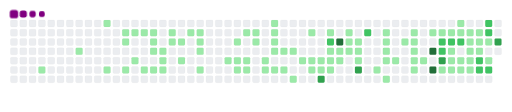
t = 0.00 s
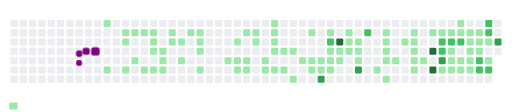
t = 1.68 s
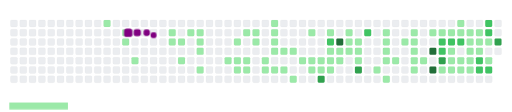
t = 3.37 s
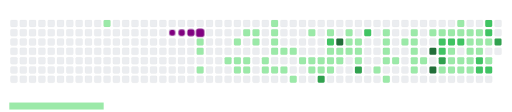
t = 5.00 s
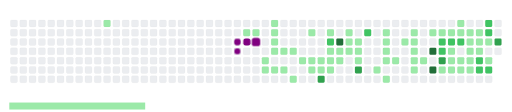
t = 6.70 s
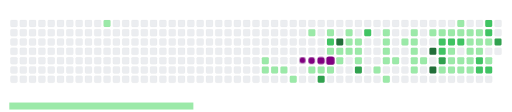
t = 8.30 s

The animated SVG that drew these frames (rendered in a browser with its animation timeline set to each time). Animation: 126 CSS @keyframes rules; frames cover the first 8.30 s, repeats indefinitely.

<svg viewBox="-16 -32 880 192" width="880" height="192" xmlns="http://www.w3.org/2000/svg"><desc>Generated with https://github.com/Platane/snk</desc><style>@keyframes c0{2.22%{fill:var(--c1)}2.24%,to{fill:var(--ce)}}@keyframes c1{3.71%{fill:var(--c1)}3.73%,to{fill:var(--ce)}}@keyframes c2{60.29%{fill:var(--c1)}60.31%,to{fill:var(--ce)}}@keyframes c3{4.95%{fill:var(--c1)}4.97%,to{fill:var(--ce)}}@keyframes c4{8.43%{fill:var(--c1)}8.45%,to{fill:var(--ce)}}@keyframes c5{8.67%{fill:var(--c1)}8.69%,to{fill:var(--ce)}}@keyframes c6{5.45%{fill:var(--c1)}5.47%,to{fill:var(--ce)}}@keyframes c7{8.18%{fill:var(--c1)}8.2%,to{fill:var(--ce)}}@keyframes c8{9.42%{fill:var(--c1)}9.44%,to{fill:var(--ce)}}@keyframes c9{7.93%{fill:var(--c1)}7.95%,to{fill:var(--ce)}}@keyframes ca{5.95%{fill:var(--c1)}5.97%,to{fill:var(--ce)}}@keyframes cb{7.68%{fill:var(--c1)}7.7%,to{fill:var(--ce)}}@keyframes cc{7.43%{fill:var(--c1)}7.45%,to{fill:var(--ce)}}@keyframes cd{7.19%{fill:var(--c1)}7.21%,to{fill:var(--ce)}}@keyframes ce{6.19%{fill:var(--c1)}6.21%,to{fill:var(--ce)}}@keyframes cf{6.94%{fill:var(--c1)}6.96%,to{fill:var(--ce)}}@keyframes cg{6.69%{fill:var(--c1)}6.71%,to{fill:var(--ce)}}@keyframes ch{6.44%{fill:var(--c1)}6.46%,to{fill:var(--ce)}}@keyframes ci{11.65%{fill:var(--c1)}11.67%,to{fill:var(--ce)}}@keyframes cj{11.4%{fill:var(--c1)}11.42%,to{fill:var(--ce)}}@keyframes ck{11.16%{fill:var(--c1)}11.18%,to{fill:var(--ce)}}@keyframes cl{10.66%{fill:var(--c1)}10.68%,to{fill:var(--ce)}}@keyframes cm{12.15%{fill:var(--c1)}12.17%,to{fill:var(--ce)}}@keyframes cn{12.4%{fill:var(--c1)}12.42%,to{fill:var(--ce)}}@keyframes co{12.65%{fill:var(--c1)}12.67%,to{fill:var(--ce)}}@keyframes cp{12.89%{fill:var(--c1)}12.91%,to{fill:var(--ce)}}@keyframes cq{13.39%{fill:var(--c1)}13.41%,to{fill:var(--ce)}}@keyframes cr{15.37%{fill:var(--c1)}15.39%,to{fill:var(--ce)}}@keyframes cs{16.12%{fill:var(--c1)}16.14%,to{fill:var(--ce)}}@keyframes ct{15.13%{fill:var(--c1)}15.15%,to{fill:var(--ce)}}@keyframes cu{14.38%{fill:var(--c1)}14.4%,to{fill:var(--ce)}}@keyframes cv{17.11%{fill:var(--c1)}17.13%,to{fill:var(--ce)}}@keyframes cw{14.88%{fill:var(--c1)}14.9%,to{fill:var(--ce)}}@keyframes cx{14.63%{fill:var(--c1)}14.65%,to{fill:var(--ce)}}@keyframes cy{16.86%{fill:var(--c1)}16.88%,to{fill:var(--ce)}}@keyframes cz{16.62%{fill:var(--c1)}16.64%,to{fill:var(--ce)}}@keyframes c10{26.79%{fill:var(--c1)}26.81%,to{fill:var(--ce)}}@keyframes c11{26.54%{fill:var(--c1)}26.56%,to{fill:var(--ce)}}@keyframes c12{18.1%{fill:var(--c1)}18.12%,to{fill:var(--ce)}}@keyframes c13{18.35%{fill:var(--c1)}18.37%,to{fill:var(--ce)}}@keyframes c14{18.6%{fill:var(--c1)}18.62%,to{fill:var(--ce)}}@keyframes c15{18.85%{fill:var(--c1)}18.87%,to{fill:var(--ce)}}@keyframes c16{26.29%{fill:var(--c1)}26.31%,to{fill:var(--ce)}}@keyframes c17{19.1%{fill:var(--c1)}19.12%,to{fill:var(--ce)}}@keyframes c18{26.04%{fill:var(--c1)}26.06%,to{fill:var(--ce)}}@keyframes c19{19.34%{fill:var(--c1)}19.36%,to{fill:var(--ce)}}@keyframes c1a{28.03%{fill:var(--c1)}28.05%,to{fill:var(--ce)}}@keyframes c1b{19.84%{fill:var(--c1)}19.86%,to{fill:var(--ce)}}@keyframes c1c{23.32%{fill:var(--c1)}23.34%,to{fill:var(--ce)}}@keyframes c1d{20.09%{fill:var(--c1)}20.11%,to{fill:var(--ce)}}@keyframes c1e{25.3%{fill:var(--c1)}25.32%,to{fill:var(--ce)}}@keyframes c1f{20.34%{fill:var(--c1)}20.36%,to{fill:var(--ce)}}@keyframes c1g{25.05%{fill:var(--c1)}25.07%,to{fill:var(--ce)}}@keyframes c1h{82.37%{fill:var(--c3)}82.39%,to{fill:var(--ce)}}@keyframes c1i{22.82%{fill:var(--c1)}22.84%,to{fill:var(--ce)}}@keyframes c1j{66.74%{fill:var(--c2)}66.76%,to{fill:var(--ce)}}@keyframes c1k{24.31%{fill:var(--c1)}24.33%,to{fill:var(--ce)}}@keyframes c1l{20.59%{fill:var(--c1)}20.61%,to{fill:var(--ce)}}@keyframes c1m{24.8%{fill:var(--c1)}24.82%,to{fill:var(--ce)}}@keyframes c1n{83.86%{fill:var(--c4)}83.88%,to{fill:var(--ce)}}@keyframes c1o{21.08%{fill:var(--c1)}21.1%,to{fill:var(--ce)}}@keyframes c1p{20.83%{fill:var(--c1)}20.85%,to{fill:var(--ce)}}@keyframes c1q{22.32%{fill:var(--c1)}22.34%,to{fill:var(--ce)}}@keyframes c1r{22.07%{fill:var(--c1)}22.09%,to{fill:var(--ce)}}@keyframes c1s{21.33%{fill:var(--c1)}21.35%,to{fill:var(--ce)}}@keyframes c1t{21.83%{fill:var(--c1)}21.85%,to{fill:var(--ce)}}@keyframes c1u{21.58%{fill:var(--c1)}21.6%,to{fill:var(--ce)}}@keyframes c1v{30.26%{fill:var(--c1)}30.28%,to{fill:var(--ce)}}@keyframes c1w{81.13%{fill:var(--c3)}81.15%,to{fill:var(--ce)}}@keyframes c1x{68.48%{fill:var(--c2)}68.5%,to{fill:var(--ce)}}@keyframes c1y{44.9%{fill:var(--c1)}44.92%,to{fill:var(--ce)}}@keyframes c1z{43.17%{fill:var(--c1)}43.19%,to{fill:var(--ce)}}@keyframes c20{42.92%{fill:var(--c1)}42.94%,to{fill:var(--ce)}}@keyframes c21{44.16%{fill:var(--c1)}44.18%,to{fill:var(--ce)}}@keyframes c22{31.01%{fill:var(--c1)}31.03%,to{fill:var(--ce)}}@keyframes c23{45.4%{fill:var(--c1)}45.42%,to{fill:var(--ce)}}@keyframes c24{31.26%{fill:var(--c1)}31.28%,to{fill:var(--ce)}}@keyframes c25{42.42%{fill:var(--c1)}42.44%,to{fill:var(--ce)}}@keyframes c26{32.99%{fill:var(--c1)}33.01%,to{fill:var(--ce)}}@keyframes c27{32.74%{fill:var(--c1)}32.76%,to{fill:var(--ce)}}@keyframes c28{32.5%{fill:var(--c1)}32.52%,to{fill:var(--ce)}}@keyframes c29{31.75%{fill:var(--c1)}31.77%,to{fill:var(--ce)}}@keyframes c2a{41.43%{fill:var(--c1)}41.45%,to{fill:var(--ce)}}@keyframes c2b{32%{fill:var(--c1)}32.02%,to{fill:var(--ce)}}@keyframes c2c{33.49%{fill:var(--c1)}33.51%,to{fill:var(--ce)}}@keyframes c2d{86.59%{fill:var(--c4)}86.61%,to{fill:var(--ce)}}@keyframes c2e{87.09%{fill:var(--c4)}87.11%,to{fill:var(--ce)}}@keyframes c2f{33.74%{fill:var(--c1)}33.76%,to{fill:var(--ce)}}@keyframes c2g{70.71%{fill:var(--c2)}70.73%,to{fill:var(--ce)}}@keyframes c2h{71.95%{fill:var(--c2)}71.97%,to{fill:var(--ce)}}@keyframes c2i{78.65%{fill:var(--c3)}78.67%,to{fill:var(--ce)}}@keyframes c2j{40.19%{fill:var(--c1)}40.21%,to{fill:var(--ce)}}@keyframes c2k{33.99%{fill:var(--c1)}34.01%,to{fill:var(--ce)}}@keyframes c2l{70.96%{fill:var(--c2)}70.98%,to{fill:var(--ce)}}@keyframes c2m{38.45%{fill:var(--c1)}38.47%,to{fill:var(--ce)}}@keyframes c2n{38.7%{fill:var(--c1)}38.72%,to{fill:var(--ce)}}@keyframes c2o{39.94%{fill:var(--c1)}39.96%,to{fill:var(--ce)}}@keyframes c2p{36.96%{fill:var(--c1)}36.98%,to{fill:var(--ce)}}@keyframes c2q{34.23%{fill:var(--c1)}34.25%,to{fill:var(--ce)}}@keyframes c2r{71.21%{fill:var(--c2)}71.23%,to{fill:var(--ce)}}@keyframes c2s{38.95%{fill:var(--c1)}38.97%,to{fill:var(--ce)}}@keyframes c2t{39.69%{fill:var(--c1)}39.71%,to{fill:var(--ce)}}@keyframes c2u{34.48%{fill:var(--c1)}34.5%,to{fill:var(--ce)}}@keyframes c2v{36.22%{fill:var(--c1)}36.24%,to{fill:var(--ce)}}@keyframes c2w{35.97%{fill:var(--c1)}35.99%,to{fill:var(--ce)}}@keyframes c2x{39.2%{fill:var(--c1)}39.22%,to{fill:var(--ce)}}@keyframes c2y{39.44%{fill:var(--c1)}39.46%,to{fill:var(--ce)}}@keyframes c2z{34.73%{fill:var(--c1)}34.75%,to{fill:var(--ce)}}@keyframes c30{34.98%{fill:var(--c1)}35%,to{fill:var(--ce)}}@keyframes c31{35.72%{fill:var(--c1)}35.74%,to{fill:var(--ce)}}@keyframes c32{75.18%{fill:var(--c2)}75.2%,to{fill:var(--ce)}}@keyframes c33{75.42%{fill:var(--c2)}75.44%,to{fill:var(--ce)}}@keyframes c34{73.94%{fill:var(--c2)}73.96%,to{fill:var(--ce)}}@keyframes c35{73.69%{fill:var(--c2)}73.71%,to{fill:var(--ce)}}@keyframes c36{35.23%{fill:var(--c1)}35.25%,to{fill:var(--ce)}}@keyframes c37{49.12%{fill:var(--c1)}49.14%,to{fill:var(--ce)}}@keyframes c38{75.67%{fill:var(--c2)}75.69%,to{fill:var(--ce)}}@keyframes c39{76.66%{fill:var(--c3)}76.68%,to{fill:var(--ce)}}@keyframes u0{2.22%{transform:scale(0,1)}2.24%,3.71%{transform:scale(.01,1)}3.73%,4.95%{transform:scale(.02,1)}4.97%,5.45%{transform:scale(.03,1)}5.47%,5.95%{transform:scale(.04,1)}5.97%,6.19%{transform:scale(.05,1)}6.21%,6.44%{transform:scale(.06,1)}6.46%,6.69%{transform:scale(.07,1)}6.71%,6.94%{transform:scale(.08,1)}6.96%,7.19%{transform:scale(.09,1)}7.21%,7.43%{transform:scale(.1,1)}7.45%,7.68%{transform:scale(.11,1)}7.7%,7.93%{transform:scale(.12,1)}7.95%,8.18%{transform:scale(.13,1)}8.2%,8.43%{transform:scale(.14,1)}8.45%,8.67%{transform:scale(.15,1)}8.69%,9.42%{transform:scale(.16,1)}10.66%,9.44%{transform:scale(.17,1)}10.68%,11.16%{transform:scale(.18,1)}11.18%,11.4%{transform:scale(.19,1)}11.42%,11.65%{transform:scale(.2,1)}11.67%,12.15%{transform:scale(.21,1)}12.17%,12.4%{transform:scale(.22,1)}12.42%,12.65%{transform:scale(.23,1)}12.67%,12.89%{transform:scale(.24,1)}12.91%,13.39%{transform:scale(.25,1)}13.41%,14.38%{transform:scale(.26,1)}14.4%,14.63%{transform:scale(.27,1)}14.65%,14.88%{transform:scale(.28,1)}14.9%,15.13%{transform:scale(.29,1)}15.15%,15.37%{transform:scale(.3,1)}15.39%,16.12%{transform:scale(.31,1)}16.14%,16.62%{transform:scale(.32,1)}16.64%,16.86%{transform:scale(.33,1)}16.88%,17.11%{transform:scale(.34,1)}17.13%,18.1%{transform:scale(.35,1)}18.12%,18.35%{transform:scale(.36,1)}18.37%,18.6%{transform:scale(.37,1)}18.62%,18.85%{transform:scale(.38,1)}18.87%,19.1%{transform:scale(.39,1)}19.12%,19.34%{transform:scale(.4,1)}19.36%,19.84%{transform:scale(.41,1)}19.86%,20.09%{transform:scale(.42,1)}20.11%,20.34%{transform:scale(.43,1)}20.36%,20.59%{transform:scale(.44,1)}20.61%,20.83%{transform:scale(.45,1)}20.85%,21.08%{transform:scale(.46,1)}21.1%,21.33%{transform:scale(.47,1)}21.35%,21.58%{transform:scale(.48,1)}21.6%,21.83%{transform:scale(.49,1)}21.85%,22.07%{transform:scale(.5,1)}22.09%,22.32%{transform:scale(.51,1)}22.34%,22.82%{transform:scale(.52,1)}22.84%,23.32%{transform:scale(.53,1)}23.34%,24.31%{transform:scale(.54,1)}24.33%,24.8%{transform:scale(.55,1)}24.82%,25.05%{transform:scale(.56,1)}25.07%,25.3%{transform:scale(.57,1)}25.32%,26.04%{transform:scale(.58,1)}26.06%,26.29%{transform:scale(.59,1)}26.31%,26.54%{transform:scale(.6,1)}26.56%,26.79%{transform:scale(.61,1)}26.81%,28.03%{transform:scale(.62,1)}28.05%,30.26%{transform:scale(.63,1)}30.28%,31.01%{transform:scale(.64,1)}31.03%,31.26%{transform:scale(.65,1)}31.28%,31.75%{transform:scale(.66,1)}31.77%,32%{transform:scale(.67,1)}32.02%,32.5%{transform:scale(.68,1)}32.52%,32.74%{transform:scale(.69,1)}32.76%,32.99%{transform:scale(.7,1)}33.01%,33.49%{transform:scale(.71,1)}33.51%,33.74%{transform:scale(.72,1)}33.76%,33.99%{transform:scale(.73,1)}34.01%,34.23%{transform:scale(.74,1)}34.25%,34.48%{transform:scale(.75,1)}34.5%,34.73%{transform:scale(.76,1)}34.75%,34.98%{transform:scale(.77,1)}35%,35.23%{transform:scale(.78,1)}35.25%,35.72%{transform:scale(.79,1)}35.74%,35.97%{transform:scale(.8,1)}35.99%,36.22%{transform:scale(.81,1)}36.24%,36.96%{transform:scale(.82,1)}36.98%,38.45%{transform:scale(.83,1)}38.47%,38.7%{transform:scale(.84,1)}38.72%,38.95%{transform:scale(.85,1)}38.97%,39.2%{transform:scale(.86,1)}39.22%,39.44%{transform:scale(.87,1)}39.46%,39.69%{transform:scale(.88,1)}39.71%,39.94%{transform:scale(.89,1)}39.96%,40.19%{transform:scale(.9,1)}40.21%,41.43%{transform:scale(.91,1)}41.45%,42.42%{transform:scale(.92,1)}42.44%,42.92%{transform:scale(.93,1)}42.94%,43.17%{transform:scale(.94,1)}43.19%,44.16%{transform:scale(.95,1)}44.18%,44.9%{transform:scale(.96,1)}44.92%,45.4%{transform:scale(.97,1)}45.42%,49.12%{transform:scale(.98,1)}49.14%,60.29%{transform:scale(.99,1)}60.31%,to{transform:scale(1,1)}}@keyframes u1{66.74%{transform:scale(0,1)}66.76%,68.48%{transform:scale(.09,1)}68.5%,70.71%{transform:scale(.18,1)}70.73%,70.96%{transform:scale(.27,1)}70.98%,71.21%{transform:scale(.36,1)}71.23%,71.95%{transform:scale(.45,1)}71.97%,73.69%{transform:scale(.55,1)}73.71%,73.94%{transform:scale(.64,1)}73.96%,75.18%{transform:scale(.73,1)}75.2%,75.42%{transform:scale(.82,1)}75.44%,75.67%{transform:scale(.91,1)}75.69%,to{transform:scale(1,1)}}@keyframes u2{76.66%{transform:scale(0,1)}76.68%,78.65%{transform:scale(.25,1)}78.67%,81.13%{transform:scale(.5,1)}81.15%,82.37%{transform:scale(.75,1)}82.39%,to{transform:scale(1,1)}}@keyframes u3{83.86%{transform:scale(0,1)}83.88%,86.59%{transform:scale(.33,1)}86.61%,87.09%{transform:scale(.67,1)}87.11%,to{transform:scale(1,1)}}@keyframes s0{0%,99.75%{transform:translate(0,-16px)}.25%{transform:translate(0,0)}.99%,98.76%{transform:translate(48px,0)}2.23%{transform:translate(48px,80px)}3.23%{transform:translate(112px,80px)}3.72%{transform:translate(112px,48px)}4.47%{transform:translate(160px,48px)}4.96%{transform:translate(160px,80px)}6.45%{transform:translate(256px,80px)}6.95%{transform:translate(256px,48px)}7.2%{transform:translate(240px,48px)}7.69%{transform:translate(240px,16px)}8.44%{transform:translate(192px,16px)}8.68%{transform:translate(192px,32px)}8.93%{transform:translate(208px,32px)}9.43%{transform:translate(208px,64px)}10.67%{transform:translate(288px,64px)}11.17%{transform:translate(288px,32px)}11.41%{transform:translate(272px,32px)}11.66%{transform:translate(272px,16px)}12.41%{transform:translate(320px,16px)}13.4%{transform:translate(320px,80px)}14.64%{transform:translate(400px,80px)}14.89%{transform:translate(400px,64px)}15.38%{transform:translate(368px,64px)}15.63%{transform:translate(368px,48px)}15.88%{transform:translate(384px,48px)}16.13%{transform:translate(384px,32px)}16.63%{transform:translate(416px,32px)}16.87%{transform:translate(416px,16px)}17.12%{transform:translate(400px,16px)}17.37%{transform:translate(400px,0)}18.11%{transform:translate(448px,0)}18.86%{transform:translate(448px,48px)}19.6%{transform:translate(496px,48px)}19.85%{transform:translate(496px,64px)}20.84%{transform:translate(560px,64px)}21.09%{transform:translate(560px,48px)}21.59%{transform:translate(592px,48px)}21.84%{transform:translate(592px,32px)}22.08%{transform:translate(576px,32px)}22.33%{transform:translate(576px,16px)}23.33%{transform:translate(512px,16px)}23.57%{transform:translate(512px,32px)}23.82%,67%{transform:translate(528px,32px)}24.07%{transform:translate(528px,48px)}24.32%{transform:translate(544px,48px)}24.81%{transform:translate(544px,80px)}26.55%{transform:translate(432px,80px)}26.8%{transform:translate(432px,64px)}27.54%{transform:translate(480px,64px)}28.04%{transform:translate(480px,96px)}28.54%{transform:translate(512px,96px)}28.78%{transform:translate(512px,80px)}29.78%{transform:translate(576px,80px)}30.02%{transform:translate(576px,64px)}32.01%{transform:translate(704px,64px)}32.26%{transform:translate(704px,48px)}32.51%{transform:translate(688px,48px)}33%{transform:translate(688px,16px)}34.74%{transform:translate(800px,16px)}34.99%,49.88%{transform:translate(800px,32px)}35.24%,49.63%,73.45%{transform:translate(816px,32px)}35.48%{transform:translate(816px,48px)}35.98%,37.97%{transform:translate(784px,48px)}36.72%{transform:translate(784px,0)}36.97%{transform:translate(768px,0)}37.22%{transform:translate(768px,16px)}37.47%{transform:translate(784px,16px)}38.46%{transform:translate(752px,48px)}38.71%{transform:translate(752px,64px)}39.21%{transform:translate(784px,64px)}39.45%{transform:translate(784px,80px)}40.2%{transform:translate(736px,80px)}40.45%{transform:translate(736px,96px)}40.94%{transform:translate(704px,96px)}41.19%{transform:translate(704px,80px)}41.44%{transform:translate(688px,80px)}42.18%{transform:translate(688px,32px)}42.93%,43.92%{transform:translate(640px,32px)}43.18%{transform:translate(640px,16px)}43.42%{transform:translate(656px,16px)}43.67%{transform:translate(656px,32px)}44.17%{transform:translate(640px,48px)}44.42%{transform:translate(624px,48px)}44.91%{transform:translate(624px,80px)}45.16%{transform:translate(640px,80px)}45.41%{transform:translate(640px,96px)}48.39%{transform:translate(832px,96px)}48.88%{transform:translate(832px,64px)}49.13%{transform:translate(816px,64px)}50.37%,74.19%{transform:translate(800px,0)}60.3%{transform:translate(160px,0)}60.55%{transform:translate(160px,16px)}66.5%{transform:translate(544px,16px)}66.75%{transform:translate(544px,32px)}67.25%{transform:translate(528px,16px)}70.47%{transform:translate(736px,16px)}70.72%,72.21%,78.16%{transform:translate(736px,32px)}71.22%{transform:translate(768px,32px)}71.46%{transform:translate(768px,48px)}71.96%{transform:translate(736px,48px)}73.95%{transform:translate(816px,0)}75.43%{transform:translate(800px,80px)}75.93%{transform:translate(832px,80px)}76.67%{transform:translate(832px,32px)}78.66%{transform:translate(736px,64px)}80.89%{transform:translate(592px,64px)}81.14%{transform:translate(592px,80px)}82.13%{transform:translate(528px,80px)}82.38%{transform:translate(528px,96px)}82.88%{transform:translate(560px,96px)}83.87%{transform:translate(560px,32px)}86.35%{transform:translate(720px,32px)}87.1%{transform:translate(720px,80px)}96.77%{transform:translate(96px,80px)}97.52%{transform:translate(96px,32px)}97.77%{transform:translate(80px,32px)}98.26%{transform:translate(80px,0)}99.01%{transform:translate(48px,-16px)}}@keyframes s1{0%,99.75%{transform:translate(16px,-16px)}.25%{transform:translate(0,-16px)}.5%{transform:translate(0,0)}1.24%,99.01%{transform:translate(48px,0)}2.48%{transform:translate(48px,80px)}3.47%{transform:translate(112px,80px)}3.97%{transform:translate(112px,48px)}4.71%{transform:translate(160px,48px)}5.21%{transform:translate(160px,80px)}6.7%{transform:translate(256px,80px)}7.2%{transform:translate(256px,48px)}7.44%{transform:translate(240px,48px)}7.94%{transform:translate(240px,16px)}8.68%{transform:translate(192px,16px)}8.93%{transform:translate(192px,32px)}9.18%{transform:translate(208px,32px)}9.68%{transform:translate(208px,64px)}10.92%{transform:translate(288px,64px)}11.41%{transform:translate(288px,32px)}11.66%{transform:translate(272px,32px)}11.91%{transform:translate(272px,16px)}12.66%{transform:translate(320px,16px)}13.65%{transform:translate(320px,80px)}14.89%{transform:translate(400px,80px)}15.14%{transform:translate(400px,64px)}15.63%{transform:translate(368px,64px)}15.88%{transform:translate(368px,48px)}16.13%{transform:translate(384px,48px)}16.38%{transform:translate(384px,32px)}16.87%{transform:translate(416px,32px)}17.12%{transform:translate(416px,16px)}17.37%{transform:translate(400px,16px)}17.62%{transform:translate(400px,0)}18.36%{transform:translate(448px,0)}19.11%{transform:translate(448px,48px)}19.85%{transform:translate(496px,48px)}20.1%{transform:translate(496px,64px)}21.09%{transform:translate(560px,64px)}21.34%{transform:translate(560px,48px)}21.84%{transform:translate(592px,48px)}22.08%{transform:translate(592px,32px)}22.33%{transform:translate(576px,32px)}22.58%{transform:translate(576px,16px)}23.57%{transform:translate(512px,16px)}23.82%{transform:translate(512px,32px)}24.07%,67.25%{transform:translate(528px,32px)}24.32%{transform:translate(528px,48px)}24.57%{transform:translate(544px,48px)}25.06%{transform:translate(544px,80px)}26.8%{transform:translate(432px,80px)}27.05%{transform:translate(432px,64px)}27.79%{transform:translate(480px,64px)}28.29%{transform:translate(480px,96px)}28.78%{transform:translate(512px,96px)}29.03%{transform:translate(512px,80px)}30.02%{transform:translate(576px,80px)}30.27%{transform:translate(576px,64px)}32.26%{transform:translate(704px,64px)}32.51%{transform:translate(704px,48px)}32.75%{transform:translate(688px,48px)}33.25%{transform:translate(688px,16px)}34.99%{transform:translate(800px,16px)}35.24%,50.12%{transform:translate(800px,32px)}35.48%,49.88%,73.7%{transform:translate(816px,32px)}35.73%{transform:translate(816px,48px)}36.23%,38.21%{transform:translate(784px,48px)}36.97%{transform:translate(784px,0)}37.22%{transform:translate(768px,0)}37.47%{transform:translate(768px,16px)}37.72%{transform:translate(784px,16px)}38.71%{transform:translate(752px,48px)}38.96%{transform:translate(752px,64px)}39.45%{transform:translate(784px,64px)}39.7%{transform:translate(784px,80px)}40.45%{transform:translate(736px,80px)}40.69%{transform:translate(736px,96px)}41.19%{transform:translate(704px,96px)}41.44%{transform:translate(704px,80px)}41.69%{transform:translate(688px,80px)}42.43%{transform:translate(688px,32px)}43.18%,44.17%{transform:translate(640px,32px)}43.42%{transform:translate(640px,16px)}43.67%{transform:translate(656px,16px)}43.92%{transform:translate(656px,32px)}44.42%{transform:translate(640px,48px)}44.67%{transform:translate(624px,48px)}45.16%{transform:translate(624px,80px)}45.41%{transform:translate(640px,80px)}45.66%{transform:translate(640px,96px)}48.64%{transform:translate(832px,96px)}49.13%{transform:translate(832px,64px)}49.38%{transform:translate(816px,64px)}50.62%,74.44%{transform:translate(800px,0)}60.55%{transform:translate(160px,0)}60.79%{transform:translate(160px,16px)}66.75%{transform:translate(544px,16px)}67%{transform:translate(544px,32px)}67.49%{transform:translate(528px,16px)}70.72%{transform:translate(736px,16px)}70.97%,72.46%,78.41%{transform:translate(736px,32px)}71.46%{transform:translate(768px,32px)}71.71%{transform:translate(768px,48px)}72.21%{transform:translate(736px,48px)}74.19%{transform:translate(816px,0)}75.68%{transform:translate(800px,80px)}76.18%{transform:translate(832px,80px)}76.92%{transform:translate(832px,32px)}78.91%{transform:translate(736px,64px)}81.14%{transform:translate(592px,64px)}81.39%{transform:translate(592px,80px)}82.38%{transform:translate(528px,80px)}82.63%{transform:translate(528px,96px)}83.13%{transform:translate(560px,96px)}84.12%{transform:translate(560px,32px)}86.6%{transform:translate(720px,32px)}87.34%{transform:translate(720px,80px)}97.02%{transform:translate(96px,80px)}97.77%{transform:translate(96px,32px)}98.01%{transform:translate(80px,32px)}98.51%{transform:translate(80px,0)}99.26%{transform:translate(48px,-16px)}}@keyframes s2{0%,99.75%{transform:translate(32px,-16px)}.5%{transform:translate(0,-16px)}.74%{transform:translate(0,0)}1.49%,99.26%{transform:translate(48px,0)}2.73%{transform:translate(48px,80px)}3.72%{transform:translate(112px,80px)}4.22%{transform:translate(112px,48px)}4.96%{transform:translate(160px,48px)}5.46%{transform:translate(160px,80px)}6.95%{transform:translate(256px,80px)}7.44%{transform:translate(256px,48px)}7.69%{transform:translate(240px,48px)}8.19%{transform:translate(240px,16px)}8.93%{transform:translate(192px,16px)}9.18%{transform:translate(192px,32px)}9.43%{transform:translate(208px,32px)}9.93%{transform:translate(208px,64px)}11.17%{transform:translate(288px,64px)}11.66%{transform:translate(288px,32px)}11.91%{transform:translate(272px,32px)}12.16%{transform:translate(272px,16px)}12.9%{transform:translate(320px,16px)}13.9%{transform:translate(320px,80px)}15.14%{transform:translate(400px,80px)}15.38%{transform:translate(400px,64px)}15.88%{transform:translate(368px,64px)}16.13%{transform:translate(368px,48px)}16.38%{transform:translate(384px,48px)}16.63%{transform:translate(384px,32px)}17.12%{transform:translate(416px,32px)}17.37%{transform:translate(416px,16px)}17.62%{transform:translate(400px,16px)}17.87%{transform:translate(400px,0)}18.61%{transform:translate(448px,0)}19.35%{transform:translate(448px,48px)}20.1%{transform:translate(496px,48px)}20.35%{transform:translate(496px,64px)}21.34%{transform:translate(560px,64px)}21.59%{transform:translate(560px,48px)}22.08%{transform:translate(592px,48px)}22.33%{transform:translate(592px,32px)}22.58%{transform:translate(576px,32px)}22.83%{transform:translate(576px,16px)}23.82%{transform:translate(512px,16px)}24.07%{transform:translate(512px,32px)}24.32%,67.49%{transform:translate(528px,32px)}24.57%{transform:translate(528px,48px)}24.81%{transform:translate(544px,48px)}25.31%{transform:translate(544px,80px)}27.05%{transform:translate(432px,80px)}27.3%{transform:translate(432px,64px)}28.04%{transform:translate(480px,64px)}28.54%{transform:translate(480px,96px)}29.03%{transform:translate(512px,96px)}29.28%{transform:translate(512px,80px)}30.27%{transform:translate(576px,80px)}30.52%{transform:translate(576px,64px)}32.51%{transform:translate(704px,64px)}32.75%{transform:translate(704px,48px)}33%{transform:translate(688px,48px)}33.5%{transform:translate(688px,16px)}35.24%{transform:translate(800px,16px)}35.48%,50.37%{transform:translate(800px,32px)}35.73%,50.12%,73.95%{transform:translate(816px,32px)}35.98%{transform:translate(816px,48px)}36.48%,38.46%{transform:translate(784px,48px)}37.22%{transform:translate(784px,0)}37.47%{transform:translate(768px,0)}37.72%{transform:translate(768px,16px)}37.97%{transform:translate(784px,16px)}38.96%{transform:translate(752px,48px)}39.21%{transform:translate(752px,64px)}39.7%{transform:translate(784px,64px)}39.95%{transform:translate(784px,80px)}40.69%{transform:translate(736px,80px)}40.94%{transform:translate(736px,96px)}41.44%{transform:translate(704px,96px)}41.69%{transform:translate(704px,80px)}41.94%{transform:translate(688px,80px)}42.68%{transform:translate(688px,32px)}43.42%,44.42%{transform:translate(640px,32px)}43.67%{transform:translate(640px,16px)}43.92%{transform:translate(656px,16px)}44.17%{transform:translate(656px,32px)}44.67%{transform:translate(640px,48px)}44.91%{transform:translate(624px,48px)}45.41%{transform:translate(624px,80px)}45.66%{transform:translate(640px,80px)}45.91%{transform:translate(640px,96px)}48.88%{transform:translate(832px,96px)}49.38%{transform:translate(832px,64px)}49.63%{transform:translate(816px,64px)}50.87%,74.69%{transform:translate(800px,0)}60.79%{transform:translate(160px,0)}61.04%{transform:translate(160px,16px)}67%{transform:translate(544px,16px)}67.25%{transform:translate(544px,32px)}67.74%{transform:translate(528px,16px)}70.97%{transform:translate(736px,16px)}71.22%,72.7%,78.66%{transform:translate(736px,32px)}71.71%{transform:translate(768px,32px)}71.96%{transform:translate(768px,48px)}72.46%{transform:translate(736px,48px)}74.44%{transform:translate(816px,0)}75.93%{transform:translate(800px,80px)}76.43%{transform:translate(832px,80px)}77.17%{transform:translate(832px,32px)}79.16%{transform:translate(736px,64px)}81.39%{transform:translate(592px,64px)}81.64%{transform:translate(592px,80px)}82.63%{transform:translate(528px,80px)}82.88%{transform:translate(528px,96px)}83.37%{transform:translate(560px,96px)}84.37%{transform:translate(560px,32px)}86.85%{transform:translate(720px,32px)}87.59%{transform:translate(720px,80px)}97.27%{transform:translate(96px,80px)}98.01%{transform:translate(96px,32px)}98.26%{transform:translate(80px,32px)}98.76%{transform:translate(80px,0)}99.5%{transform:translate(48px,-16px)}}@keyframes s3{0%,99.75%{transform:translate(48px,-16px)}.74%{transform:translate(0,-16px)}.99%{transform:translate(0,0)}1.74%,99.5%{transform:translate(48px,0)}2.98%{transform:translate(48px,80px)}3.97%{transform:translate(112px,80px)}4.47%{transform:translate(112px,48px)}5.21%{transform:translate(160px,48px)}5.71%{transform:translate(160px,80px)}7.2%{transform:translate(256px,80px)}7.69%{transform:translate(256px,48px)}7.94%{transform:translate(240px,48px)}8.44%{transform:translate(240px,16px)}9.18%{transform:translate(192px,16px)}9.43%{transform:translate(192px,32px)}9.68%{transform:translate(208px,32px)}10.17%{transform:translate(208px,64px)}11.41%{transform:translate(288px,64px)}11.91%{transform:translate(288px,32px)}12.16%{transform:translate(272px,32px)}12.41%{transform:translate(272px,16px)}13.15%{transform:translate(320px,16px)}14.14%{transform:translate(320px,80px)}15.38%{transform:translate(400px,80px)}15.63%{transform:translate(400px,64px)}16.13%{transform:translate(368px,64px)}16.38%{transform:translate(368px,48px)}16.63%{transform:translate(384px,48px)}16.87%{transform:translate(384px,32px)}17.37%{transform:translate(416px,32px)}17.62%{transform:translate(416px,16px)}17.87%{transform:translate(400px,16px)}18.11%{transform:translate(400px,0)}18.86%{transform:translate(448px,0)}19.6%{transform:translate(448px,48px)}20.35%{transform:translate(496px,48px)}20.6%{transform:translate(496px,64px)}21.59%{transform:translate(560px,64px)}21.84%{transform:translate(560px,48px)}22.33%{transform:translate(592px,48px)}22.58%{transform:translate(592px,32px)}22.83%{transform:translate(576px,32px)}23.08%{transform:translate(576px,16px)}24.07%{transform:translate(512px,16px)}24.32%{transform:translate(512px,32px)}24.57%,67.74%{transform:translate(528px,32px)}24.81%{transform:translate(528px,48px)}25.06%{transform:translate(544px,48px)}25.56%{transform:translate(544px,80px)}27.3%{transform:translate(432px,80px)}27.54%{transform:translate(432px,64px)}28.29%{transform:translate(480px,64px)}28.78%{transform:translate(480px,96px)}29.28%{transform:translate(512px,96px)}29.53%{transform:translate(512px,80px)}30.52%{transform:translate(576px,80px)}30.77%{transform:translate(576px,64px)}32.75%{transform:translate(704px,64px)}33%{transform:translate(704px,48px)}33.25%{transform:translate(688px,48px)}33.75%{transform:translate(688px,16px)}35.48%{transform:translate(800px,16px)}35.73%,50.62%{transform:translate(800px,32px)}35.98%,50.37%,74.19%{transform:translate(816px,32px)}36.23%{transform:translate(816px,48px)}36.72%,38.71%{transform:translate(784px,48px)}37.47%{transform:translate(784px,0)}37.72%{transform:translate(768px,0)}37.97%{transform:translate(768px,16px)}38.21%{transform:translate(784px,16px)}39.21%{transform:translate(752px,48px)}39.45%{transform:translate(752px,64px)}39.95%{transform:translate(784px,64px)}40.2%{transform:translate(784px,80px)}40.94%{transform:translate(736px,80px)}41.19%{transform:translate(736px,96px)}41.69%{transform:translate(704px,96px)}41.94%{transform:translate(704px,80px)}42.18%{transform:translate(688px,80px)}42.93%{transform:translate(688px,32px)}43.67%,44.67%{transform:translate(640px,32px)}43.92%{transform:translate(640px,16px)}44.17%{transform:translate(656px,16px)}44.42%{transform:translate(656px,32px)}44.91%{transform:translate(640px,48px)}45.16%{transform:translate(624px,48px)}45.66%{transform:translate(624px,80px)}45.91%{transform:translate(640px,80px)}46.15%{transform:translate(640px,96px)}49.13%{transform:translate(832px,96px)}49.63%{transform:translate(832px,64px)}49.88%{transform:translate(816px,64px)}51.12%,74.94%{transform:translate(800px,0)}61.04%{transform:translate(160px,0)}61.29%{transform:translate(160px,16px)}67.25%{transform:translate(544px,16px)}67.49%{transform:translate(544px,32px)}67.99%{transform:translate(528px,16px)}71.22%{transform:translate(736px,16px)}71.46%,72.95%,78.91%{transform:translate(736px,32px)}71.96%{transform:translate(768px,32px)}72.21%{transform:translate(768px,48px)}72.7%{transform:translate(736px,48px)}74.69%{transform:translate(816px,0)}76.18%{transform:translate(800px,80px)}76.67%{transform:translate(832px,80px)}77.42%{transform:translate(832px,32px)}79.4%{transform:translate(736px,64px)}81.64%{transform:translate(592px,64px)}81.89%{transform:translate(592px,80px)}82.88%{transform:translate(528px,80px)}83.13%{transform:translate(528px,96px)}83.62%{transform:translate(560px,96px)}84.62%{transform:translate(560px,32px)}87.1%{transform:translate(720px,32px)}87.84%{transform:translate(720px,80px)}97.52%{transform:translate(96px,80px)}98.26%{transform:translate(96px,32px)}98.51%{transform:translate(80px,32px)}99.01%{transform:translate(80px,0)}}:root{--cb:#1b1f230a;--cs:purple;--ce:#ebedf0;--c0:#ebedf0;--c1:#9be9a8;--c2:#40c463;--c3:#30a14e;--c4:#216e39}@media (prefers-color-scheme:dark){:root{--cb:#1b1f230a;--cs:purple;--ce:#161b22;--c1:#01311f;--c2:#034525;--c3:#0f6d31;--c4:#00c647}}.c{shape-rendering:geometricPrecision;fill:var(--ce);stroke-width:1px;stroke:var(--cb);animation:none 40300ms linear infinite}.c.c0,.c.c1{fill:var(--c1);animation-name:c0}.c.c1{animation-name:c1}.c.c2,.c.c3,.c.c4{fill:var(--c1);animation-name:c2}.c.c3,.c.c4{animation-name:c3}.c.c4{animation-name:c4}.c.c5,.c.c6,.c.c7{fill:var(--c1);animation-name:c5}.c.c6,.c.c7{animation-name:c6}.c.c7{animation-name:c7}.c.c8,.c.c9,.c.ca{fill:var(--c1);animation-name:c8}.c.c9,.c.ca{animation-name:c9}.c.ca{animation-name:ca}.c.cb,.c.cc,.c.cd{fill:var(--c1);animation-name:cb}.c.cc,.c.cd{animation-name:cc}.c.cd{animation-name:cd}.c.ce,.c.cf,.c.cg{fill:var(--c1);animation-name:ce}.c.cf,.c.cg{animation-name:cf}.c.cg{animation-name:cg}.c.ch,.c.ci,.c.cj{fill:var(--c1);animation-name:ch}.c.ci,.c.cj{animation-name:ci}.c.cj{animation-name:cj}.c.ck,.c.cl,.c.cm{fill:var(--c1);animation-name:ck}.c.cl,.c.cm{animation-name:cl}.c.cm{animation-name:cm}.c.cn,.c.co,.c.cp{fill:var(--c1);animation-name:cn}.c.co,.c.cp{animation-name:co}.c.cp{animation-name:cp}.c.cq,.c.cr,.c.cs{fill:var(--c1);animation-name:cq}.c.cr,.c.cs{animation-name:cr}.c.cs{animation-name:cs}.c.ct,.c.cu,.c.cv{fill:var(--c1);animation-name:ct}.c.cu,.c.cv{animation-name:cu}.c.cv{animation-name:cv}.c.cw,.c.cx,.c.cy{fill:var(--c1);animation-name:cw}.c.cx,.c.cy{animation-name:cx}.c.cy{animation-name:cy}.c.c10,.c.c11,.c.cz{fill:var(--c1);animation-name:cz}.c.c10,.c.c11{animation-name:c10}.c.c11{animation-name:c11}.c.c12,.c.c13,.c.c14{fill:var(--c1);animation-name:c12}.c.c13,.c.c14{animation-name:c13}.c.c14{animation-name:c14}.c.c15,.c.c16,.c.c17{fill:var(--c1);animation-name:c15}.c.c16,.c.c17{animation-name:c16}.c.c17{animation-name:c17}.c.c18,.c.c19,.c.c1a{fill:var(--c1);animation-name:c18}.c.c19,.c.c1a{animation-name:c19}.c.c1a{animation-name:c1a}.c.c1b,.c.c1c,.c.c1d{fill:var(--c1);animation-name:c1b}.c.c1c,.c.c1d{animation-name:c1c}.c.c1d{animation-name:c1d}.c.c1e,.c.c1f,.c.c1g{fill:var(--c1);animation-name:c1e}.c.c1f,.c.c1g{animation-name:c1f}.c.c1g{animation-name:c1g}.c.c1h{fill:var(--c3);animation-name:c1h}.c.c1i{fill:var(--c1);animation-name:c1i}.c.c1j{fill:var(--c2);animation-name:c1j}.c.c1k,.c.c1l,.c.c1m{fill:var(--c1);animation-name:c1k}.c.c1l,.c.c1m{animation-name:c1l}.c.c1m{animation-name:c1m}.c.c1n{fill:var(--c4);animation-name:c1n}.c.c1o,.c.c1p{fill:var(--c1);animation-name:c1o}.c.c1p{animation-name:c1p}.c.c1q,.c.c1r,.c.c1s{fill:var(--c1);animation-name:c1q}.c.c1r,.c.c1s{animation-name:c1r}.c.c1s{animation-name:c1s}.c.c1t,.c.c1u,.c.c1v{fill:var(--c1);animation-name:c1t}.c.c1u,.c.c1v{animation-name:c1u}.c.c1v{animation-name:c1v}.c.c1w{fill:var(--c3);animation-name:c1w}.c.c1x{fill:var(--c2);animation-name:c1x}.c.c1y,.c.c1z,.c.c20{fill:var(--c1);animation-name:c1y}.c.c1z,.c.c20{animation-name:c1z}.c.c20{animation-name:c20}.c.c21,.c.c22,.c.c23{fill:var(--c1);animation-name:c21}.c.c22,.c.c23{animation-name:c22}.c.c23{animation-name:c23}.c.c24,.c.c25,.c.c26{fill:var(--c1);animation-name:c24}.c.c25,.c.c26{animation-name:c25}.c.c26{animation-name:c26}.c.c27,.c.c28,.c.c29{fill:var(--c1);animation-name:c27}.c.c28,.c.c29{animation-name:c28}.c.c29{animation-name:c29}.c.c2a,.c.c2b,.c.c2c{fill:var(--c1);animation-name:c2a}.c.c2b,.c.c2c{animation-name:c2b}.c.c2c{animation-name:c2c}.c.c2d,.c.c2e{fill:var(--c4);animation-name:c2d}.c.c2e{animation-name:c2e}.c.c2f{fill:var(--c1);animation-name:c2f}.c.c2g,.c.c2h{fill:var(--c2);animation-name:c2g}.c.c2h{animation-name:c2h}.c.c2i{fill:var(--c3);animation-name:c2i}.c.c2j,.c.c2k{fill:var(--c1);animation-name:c2j}.c.c2k{animation-name:c2k}.c.c2l{fill:var(--c2);animation-name:c2l}.c.c2m,.c.c2n{fill:var(--c1);animation-name:c2m}.c.c2n{animation-name:c2n}.c.c2o,.c.c2p,.c.c2q{fill:var(--c1);animation-name:c2o}.c.c2p,.c.c2q{animation-name:c2p}.c.c2q{animation-name:c2q}.c.c2r{fill:var(--c2);animation-name:c2r}.c.c2s{fill:var(--c1);animation-name:c2s}.c.c2t,.c.c2u,.c.c2v{fill:var(--c1);animation-name:c2t}.c.c2u,.c.c2v{animation-name:c2u}.c.c2v{animation-name:c2v}.c.c2w,.c.c2x,.c.c2y{fill:var(--c1);animation-name:c2w}.c.c2x,.c.c2y{animation-name:c2x}.c.c2y{animation-name:c2y}.c.c2z,.c.c30,.c.c31{fill:var(--c1);animation-name:c2z}.c.c30,.c.c31{animation-name:c30}.c.c31{animation-name:c31}.c.c32{fill:var(--c2);animation-name:c32}.c.c33,.c.c34,.c.c35{fill:var(--c2);animation-name:c33}.c.c34,.c.c35{animation-name:c34}.c.c35{animation-name:c35}.c.c36,.c.c37{fill:var(--c1);animation-name:c36}.c.c37{animation-name:c37}.c.c38{fill:var(--c2);animation-name:c38}.c.c39{fill:var(--c3);animation-name:c39}.s,.u{animation:none linear 40300ms infinite}.u,.u.u0{transform-origin:0 0}.u{transform:scale(0,1)}.u.u0{fill:var(--c1);animation-name:u0}.u.u1{fill:var(--c2);animation-name:u1;transform-origin:718.6px 0}.u.u2{fill:var(--c3);animation-name:u2;transform-origin:797.7px 0}.u.u3{fill:var(--c4);animation-name:u3;transform-origin:826.4px 0}.s{shape-rendering:geometricPrecision;fill:var(--cs)}.s.s0{transform:translate(0,-16px);animation-name:s0}.s.s1{transform:translate(16px,-16px);animation-name:s1}.s.s2{transform:translate(32px,-16px);animation-name:s2}.s.s3{transform:translate(48px,-16px);animation-name:s3}</style><rect class="c" x="2" y="2" rx="2" ry="2" width="12" height="12"/><rect class="c" x="2" y="18" rx="2" ry="2" width="12" height="12"/><rect class="c" x="2" y="34" rx="2" ry="2" width="12" height="12"/><rect class="c" x="2" y="50" rx="2" ry="2" width="12" height="12"/><rect class="c" x="2" y="66" rx="2" ry="2" width="12" height="12"/><rect class="c" x="2" y="82" rx="2" ry="2" width="12" height="12"/><rect class="c" x="2" y="98" rx="2" ry="2" width="12" height="12"/><rect class="c" x="18" y="2" rx="2" ry="2" width="12" height="12"/><rect class="c" x="18" y="18" rx="2" ry="2" width="12" height="12"/><rect class="c" x="18" y="34" rx="2" ry="2" width="12" height="12"/><rect class="c" x="18" y="50" rx="2" ry="2" width="12" height="12"/><rect class="c" x="18" y="66" rx="2" ry="2" width="12" height="12"/><rect class="c" x="18" y="82" rx="2" ry="2" width="12" height="12"/><rect class="c" x="18" y="98" rx="2" ry="2" width="12" height="12"/><rect class="c" x="34" y="2" rx="2" ry="2" width="12" height="12"/><rect class="c" x="34" y="18" rx="2" ry="2" width="12" height="12"/><rect class="c" x="34" y="34" rx="2" ry="2" width="12" height="12"/><rect class="c" x="34" y="50" rx="2" ry="2" width="12" height="12"/><rect class="c" x="34" y="66" rx="2" ry="2" width="12" height="12"/><rect class="c" x="34" y="82" rx="2" ry="2" width="12" height="12"/><rect class="c" x="34" y="98" rx="2" ry="2" width="12" height="12"/><rect class="c" x="50" y="2" rx="2" ry="2" width="12" height="12"/><rect class="c" x="50" y="18" rx="2" ry="2" width="12" height="12"/><rect class="c" x="50" y="34" rx="2" ry="2" width="12" height="12"/><rect class="c" x="50" y="50" rx="2" ry="2" width="12" height="12"/><rect class="c" x="50" y="66" rx="2" ry="2" width="12" height="12"/><rect class="c c0" x="50" y="82" rx="2" ry="2" width="12" height="12"/><rect class="c" x="50" y="98" rx="2" ry="2" width="12" height="12"/><rect class="c" x="66" y="2" rx="2" ry="2" width="12" height="12"/><rect class="c" x="66" y="18" rx="2" ry="2" width="12" height="12"/><rect class="c" x="66" y="34" rx="2" ry="2" width="12" height="12"/><rect class="c" x="66" y="50" rx="2" ry="2" width="12" height="12"/><rect class="c" x="66" y="66" rx="2" ry="2" width="12" height="12"/><rect class="c" x="66" y="82" rx="2" ry="2" width="12" height="12"/><rect class="c" x="66" y="98" rx="2" ry="2" width="12" height="12"/><rect class="c" x="82" y="2" rx="2" ry="2" width="12" height="12"/><rect class="c" x="82" y="18" rx="2" ry="2" width="12" height="12"/><rect class="c" x="82" y="34" rx="2" ry="2" width="12" height="12"/><rect class="c" x="82" y="50" rx="2" ry="2" width="12" height="12"/><rect class="c" x="82" y="66" rx="2" ry="2" width="12" height="12"/><rect class="c" x="82" y="82" rx="2" ry="2" width="12" height="12"/><rect class="c" x="82" y="98" rx="2" ry="2" width="12" height="12"/><rect class="c" x="98" y="2" rx="2" ry="2" width="12" height="12"/><rect class="c" x="98" y="18" rx="2" ry="2" width="12" height="12"/><rect class="c" x="98" y="34" rx="2" ry="2" width="12" height="12"/><rect class="c" x="98" y="50" rx="2" ry="2" width="12" height="12"/><rect class="c" x="98" y="66" rx="2" ry="2" width="12" height="12"/><rect class="c" x="98" y="82" rx="2" ry="2" width="12" height="12"/><rect class="c" x="98" y="98" rx="2" ry="2" width="12" height="12"/><rect class="c" x="114" y="2" rx="2" ry="2" width="12" height="12"/><rect class="c" x="114" y="18" rx="2" ry="2" width="12" height="12"/><rect class="c" x="114" y="34" rx="2" ry="2" width="12" height="12"/><rect class="c c1" x="114" y="50" rx="2" ry="2" width="12" height="12"/><rect class="c" x="114" y="66" rx="2" ry="2" width="12" height="12"/><rect class="c" x="114" y="82" rx="2" ry="2" width="12" height="12"/><rect class="c" x="114" y="98" rx="2" ry="2" width="12" height="12"/><rect class="c" x="130" y="2" rx="2" ry="2" width="12" height="12"/><rect class="c" x="130" y="18" rx="2" ry="2" width="12" height="12"/><rect class="c" x="130" y="34" rx="2" ry="2" width="12" height="12"/><rect class="c" x="130" y="50" rx="2" ry="2" width="12" height="12"/><rect class="c" x="130" y="66" rx="2" ry="2" width="12" height="12"/><rect class="c" x="130" y="82" rx="2" ry="2" width="12" height="12"/><rect class="c" x="130" y="98" rx="2" ry="2" width="12" height="12"/><rect class="c" x="146" y="2" rx="2" ry="2" width="12" height="12"/><rect class="c" x="146" y="18" rx="2" ry="2" width="12" height="12"/><rect class="c" x="146" y="34" rx="2" ry="2" width="12" height="12"/><rect class="c" x="146" y="50" rx="2" ry="2" width="12" height="12"/><rect class="c" x="146" y="66" rx="2" ry="2" width="12" height="12"/><rect class="c" x="146" y="82" rx="2" ry="2" width="12" height="12"/><rect class="c" x="146" y="98" rx="2" ry="2" width="12" height="12"/><rect class="c c2" x="162" y="2" rx="2" ry="2" width="12" height="12"/><rect class="c" x="162" y="18" rx="2" ry="2" width="12" height="12"/><rect class="c" x="162" y="34" rx="2" ry="2" width="12" height="12"/><rect class="c" x="162" y="50" rx="2" ry="2" width="12" height="12"/><rect class="c" x="162" y="66" rx="2" ry="2" width="12" height="12"/><rect class="c c3" x="162" y="82" rx="2" ry="2" width="12" height="12"/><rect class="c" x="162" y="98" rx="2" ry="2" width="12" height="12"/><rect class="c" x="178" y="2" rx="2" ry="2" width="12" height="12"/><rect class="c" x="178" y="18" rx="2" ry="2" width="12" height="12"/><rect class="c" x="178" y="34" rx="2" ry="2" width="12" height="12"/><rect class="c" x="178" y="50" rx="2" ry="2" width="12" height="12"/><rect class="c" x="178" y="66" rx="2" ry="2" width="12" height="12"/><rect class="c" x="178" y="82" rx="2" ry="2" width="12" height="12"/><rect class="c" x="178" y="98" rx="2" ry="2" width="12" height="12"/><rect class="c" x="194" y="2" rx="2" ry="2" width="12" height="12"/><rect class="c c4" x="194" y="18" rx="2" ry="2" width="12" height="12"/><rect class="c c5" x="194" y="34" rx="2" ry="2" width="12" height="12"/><rect class="c" x="194" y="50" rx="2" ry="2" width="12" height="12"/><rect class="c" x="194" y="66" rx="2" ry="2" width="12" height="12"/><rect class="c c6" x="194" y="82" rx="2" ry="2" width="12" height="12"/><rect class="c" x="194" y="98" rx="2" ry="2" width="12" height="12"/><rect class="c" x="210" y="2" rx="2" ry="2" width="12" height="12"/><rect class="c c7" x="210" y="18" rx="2" ry="2" width="12" height="12"/><rect class="c" x="210" y="34" rx="2" ry="2" width="12" height="12"/><rect class="c" x="210" y="50" rx="2" ry="2" width="12" height="12"/><rect class="c c8" x="210" y="66" rx="2" ry="2" width="12" height="12"/><rect class="c" x="210" y="82" rx="2" ry="2" width="12" height="12"/><rect class="c" x="210" y="98" rx="2" ry="2" width="12" height="12"/><rect class="c" x="226" y="2" rx="2" ry="2" width="12" height="12"/><rect class="c c9" x="226" y="18" rx="2" ry="2" width="12" height="12"/><rect class="c" x="226" y="34" rx="2" ry="2" width="12" height="12"/><rect class="c" x="226" y="50" rx="2" ry="2" width="12" height="12"/><rect class="c" x="226" y="66" rx="2" ry="2" width="12" height="12"/><rect class="c ca" x="226" y="82" rx="2" ry="2" width="12" height="12"/><rect class="c" x="226" y="98" rx="2" ry="2" width="12" height="12"/><rect class="c" x="242" y="2" rx="2" ry="2" width="12" height="12"/><rect class="c cb" x="242" y="18" rx="2" ry="2" width="12" height="12"/><rect class="c cc" x="242" y="34" rx="2" ry="2" width="12" height="12"/><rect class="c cd" x="242" y="50" rx="2" ry="2" width="12" height="12"/><rect class="c" x="242" y="66" rx="2" ry="2" width="12" height="12"/><rect class="c ce" x="242" y="82" rx="2" ry="2" width="12" height="12"/><rect class="c" x="242" y="98" rx="2" ry="2" width="12" height="12"/><rect class="c" x="258" y="2" rx="2" ry="2" width="12" height="12"/><rect class="c" x="258" y="18" rx="2" ry="2" width="12" height="12"/><rect class="c" x="258" y="34" rx="2" ry="2" width="12" height="12"/><rect class="c cf" x="258" y="50" rx="2" ry="2" width="12" height="12"/><rect class="c cg" x="258" y="66" rx="2" ry="2" width="12" height="12"/><rect class="c ch" x="258" y="82" rx="2" ry="2" width="12" height="12"/><rect class="c" x="258" y="98" rx="2" ry="2" width="12" height="12"/><rect class="c" x="274" y="2" rx="2" ry="2" width="12" height="12"/><rect class="c ci" x="274" y="18" rx="2" ry="2" width="12" height="12"/><rect class="c cj" x="274" y="34" rx="2" ry="2" width="12" height="12"/><rect class="c" x="274" y="50" rx="2" ry="2" width="12" height="12"/><rect class="c" x="274" y="66" rx="2" ry="2" width="12" height="12"/><rect class="c" x="274" y="82" rx="2" ry="2" width="12" height="12"/><rect class="c" x="274" y="98" rx="2" ry="2" width="12" height="12"/><rect class="c" x="290" y="2" rx="2" ry="2" width="12" height="12"/><rect class="c" x="290" y="18" rx="2" ry="2" width="12" height="12"/><rect class="c ck" x="290" y="34" rx="2" ry="2" width="12" height="12"/><rect class="c" x="290" y="50" rx="2" ry="2" width="12" height="12"/><rect class="c cl" x="290" y="66" rx="2" ry="2" width="12" height="12"/><rect class="c" x="290" y="82" rx="2" ry="2" width="12" height="12"/><rect class="c" x="290" y="98" rx="2" ry="2" width="12" height="12"/><rect class="c" x="306" y="2" rx="2" ry="2" width="12" height="12"/><rect class="c cm" x="306" y="18" rx="2" ry="2" width="12" height="12"/><rect class="c" x="306" y="34" rx="2" ry="2" width="12" height="12"/><rect class="c" x="306" y="50" rx="2" ry="2" width="12" height="12"/><rect class="c" x="306" y="66" rx="2" ry="2" width="12" height="12"/><rect class="c" x="306" y="82" rx="2" ry="2" width="12" height="12"/><rect class="c" x="306" y="98" rx="2" ry="2" width="12" height="12"/><rect class="c" x="322" y="2" rx="2" ry="2" width="12" height="12"/><rect class="c cn" x="322" y="18" rx="2" ry="2" width="12" height="12"/><rect class="c co" x="322" y="34" rx="2" ry="2" width="12" height="12"/><rect class="c cp" x="322" y="50" rx="2" ry="2" width="12" height="12"/><rect class="c" x="322" y="66" rx="2" ry="2" width="12" height="12"/><rect class="c cq" x="322" y="82" rx="2" ry="2" width="12" height="12"/><rect class="c" x="322" y="98" rx="2" ry="2" width="12" height="12"/><rect class="c" x="338" y="2" rx="2" ry="2" width="12" height="12"/><rect class="c" x="338" y="18" rx="2" ry="2" width="12" height="12"/><rect class="c" x="338" y="34" rx="2" ry="2" width="12" height="12"/><rect class="c" x="338" y="50" rx="2" ry="2" width="12" height="12"/><rect class="c" x="338" y="66" rx="2" ry="2" width="12" height="12"/><rect class="c" x="338" y="82" rx="2" ry="2" width="12" height="12"/><rect class="c" x="338" y="98" rx="2" ry="2" width="12" height="12"/><rect class="c" x="354" y="2" rx="2" ry="2" width="12" height="12"/><rect class="c" x="354" y="18" rx="2" ry="2" width="12" height="12"/><rect class="c" x="354" y="34" rx="2" ry="2" width="12" height="12"/><rect class="c" x="354" y="50" rx="2" ry="2" width="12" height="12"/><rect class="c" x="354" y="66" rx="2" ry="2" width="12" height="12"/><rect class="c" x="354" y="82" rx="2" ry="2" width="12" height="12"/><rect class="c" x="354" y="98" rx="2" ry="2" width="12" height="12"/><rect class="c" x="370" y="2" rx="2" ry="2" width="12" height="12"/><rect class="c" x="370" y="18" rx="2" ry="2" width="12" height="12"/><rect class="c" x="370" y="34" rx="2" ry="2" width="12" height="12"/><rect class="c" x="370" y="50" rx="2" ry="2" width="12" height="12"/><rect class="c cr" x="370" y="66" rx="2" ry="2" width="12" height="12"/><rect class="c" x="370" y="82" rx="2" ry="2" width="12" height="12"/><rect class="c" x="370" y="98" rx="2" ry="2" width="12" height="12"/><rect class="c" x="386" y="2" rx="2" ry="2" width="12" height="12"/><rect class="c" x="386" y="18" rx="2" ry="2" width="12" height="12"/><rect class="c cs" x="386" y="34" rx="2" ry="2" width="12" height="12"/><rect class="c" x="386" y="50" rx="2" ry="2" width="12" height="12"/><rect class="c ct" x="386" y="66" rx="2" ry="2" width="12" height="12"/><rect class="c cu" x="386" y="82" rx="2" ry="2" width="12" height="12"/><rect class="c" x="386" y="98" rx="2" ry="2" width="12" height="12"/><rect class="c" x="402" y="2" rx="2" ry="2" width="12" height="12"/><rect class="c cv" x="402" y="18" rx="2" ry="2" width="12" height="12"/><rect class="c" x="402" y="34" rx="2" ry="2" width="12" height="12"/><rect class="c" x="402" y="50" rx="2" ry="2" width="12" height="12"/><rect class="c cw" x="402" y="66" rx="2" ry="2" width="12" height="12"/><rect class="c cx" x="402" y="82" rx="2" ry="2" width="12" height="12"/><rect class="c" x="402" y="98" rx="2" ry="2" width="12" height="12"/><rect class="c" x="418" y="2" rx="2" ry="2" width="12" height="12"/><rect class="c cy" x="418" y="18" rx="2" ry="2" width="12" height="12"/><rect class="c cz" x="418" y="34" rx="2" ry="2" width="12" height="12"/><rect class="c" x="418" y="50" rx="2" ry="2" width="12" height="12"/><rect class="c" x="418" y="66" rx="2" ry="2" width="12" height="12"/><rect class="c" x="418" y="82" rx="2" ry="2" width="12" height="12"/><rect class="c" x="418" y="98" rx="2" ry="2" width="12" height="12"/><rect class="c" x="434" y="2" rx="2" ry="2" width="12" height="12"/><rect class="c" x="434" y="18" rx="2" ry="2" width="12" height="12"/><rect class="c" x="434" y="34" rx="2" ry="2" width="12" height="12"/><rect class="c" x="434" y="50" rx="2" ry="2" width="12" height="12"/><rect class="c c10" x="434" y="66" rx="2" ry="2" width="12" height="12"/><rect class="c c11" x="434" y="82" rx="2" ry="2" width="12" height="12"/><rect class="c" x="434" y="98" rx="2" ry="2" width="12" height="12"/><rect class="c c12" x="450" y="2" rx="2" ry="2" width="12" height="12"/><rect class="c c13" x="450" y="18" rx="2" ry="2" width="12" height="12"/><rect class="c c14" x="450" y="34" rx="2" ry="2" width="12" height="12"/><rect class="c c15" x="450" y="50" rx="2" ry="2" width="12" height="12"/><rect class="c" x="450" y="66" rx="2" ry="2" width="12" height="12"/><rect class="c c16" x="450" y="82" rx="2" ry="2" width="12" height="12"/><rect class="c" x="450" y="98" rx="2" ry="2" width="12" height="12"/><rect class="c" x="466" y="2" rx="2" ry="2" width="12" height="12"/><rect class="c" x="466" y="18" rx="2" ry="2" width="12" height="12"/><rect class="c" x="466" y="34" rx="2" ry="2" width="12" height="12"/><rect class="c c17" x="466" y="50" rx="2" ry="2" width="12" height="12"/><rect class="c" x="466" y="66" rx="2" ry="2" width="12" height="12"/><rect class="c c18" x="466" y="82" rx="2" ry="2" width="12" height="12"/><rect class="c" x="466" y="98" rx="2" ry="2" width="12" height="12"/><rect class="c" x="482" y="2" rx="2" ry="2" width="12" height="12"/><rect class="c" x="482" y="18" rx="2" ry="2" width="12" height="12"/><rect class="c" x="482" y="34" rx="2" ry="2" width="12" height="12"/><rect class="c c19" x="482" y="50" rx="2" ry="2" width="12" height="12"/><rect class="c" x="482" y="66" rx="2" ry="2" width="12" height="12"/><rect class="c" x="482" y="82" rx="2" ry="2" width="12" height="12"/><rect class="c c1a" x="482" y="98" rx="2" ry="2" width="12" height="12"/><rect class="c" x="498" y="2" rx="2" ry="2" width="12" height="12"/><rect class="c" x="498" y="18" rx="2" ry="2" width="12" height="12"/><rect class="c" x="498" y="34" rx="2" ry="2" width="12" height="12"/><rect class="c" x="498" y="50" rx="2" ry="2" width="12" height="12"/><rect class="c c1b" x="498" y="66" rx="2" ry="2" width="12" height="12"/><rect class="c" x="498" y="82" rx="2" ry="2" width="12" height="12"/><rect class="c" x="498" y="98" rx="2" ry="2" width="12" height="12"/><rect class="c" x="514" y="2" rx="2" ry="2" width="12" height="12"/><rect class="c c1c" x="514" y="18" rx="2" ry="2" width="12" height="12"/><rect class="c" x="514" y="34" rx="2" ry="2" width="12" height="12"/><rect class="c" x="514" y="50" rx="2" ry="2" width="12" height="12"/><rect class="c c1d" x="514" y="66" rx="2" ry="2" width="12" height="12"/><rect class="c c1e" x="514" y="82" rx="2" ry="2" width="12" height="12"/><rect class="c" x="514" y="98" rx="2" ry="2" width="12" height="12"/><rect class="c" x="530" y="2" rx="2" ry="2" width="12" height="12"/><rect class="c" x="530" y="18" rx="2" ry="2" width="12" height="12"/><rect class="c" x="530" y="34" rx="2" ry="2" width="12" height="12"/><rect class="c" x="530" y="50" rx="2" ry="2" width="12" height="12"/><rect class="c c1f" x="530" y="66" rx="2" ry="2" width="12" height="12"/><rect class="c c1g" x="530" y="82" rx="2" ry="2" width="12" height="12"/><rect class="c c1h" x="530" y="98" rx="2" ry="2" width="12" height="12"/><rect class="c" x="546" y="2" rx="2" ry="2" width="12" height="12"/><rect class="c c1i" x="546" y="18" rx="2" ry="2" width="12" height="12"/><rect class="c c1j" x="546" y="34" rx="2" ry="2" width="12" height="12"/><rect class="c c1k" x="546" y="50" rx="2" ry="2" width="12" height="12"/><rect class="c c1l" x="546" y="66" rx="2" ry="2" width="12" height="12"/><rect class="c c1m" x="546" y="82" rx="2" ry="2" width="12" height="12"/><rect class="c" x="546" y="98" rx="2" ry="2" width="12" height="12"/><rect class="c" x="562" y="2" rx="2" ry="2" width="12" height="12"/><rect class="c" x="562" y="18" rx="2" ry="2" width="12" height="12"/><rect class="c c1n" x="562" y="34" rx="2" ry="2" width="12" height="12"/><rect class="c c1o" x="562" y="50" rx="2" ry="2" width="12" height="12"/><rect class="c c1p" x="562" y="66" rx="2" ry="2" width="12" height="12"/><rect class="c" x="562" y="82" rx="2" ry="2" width="12" height="12"/><rect class="c" x="562" y="98" rx="2" ry="2" width="12" height="12"/><rect class="c" x="578" y="2" rx="2" ry="2" width="12" height="12"/><rect class="c c1q" x="578" y="18" rx="2" ry="2" width="12" height="12"/><rect class="c c1r" x="578" y="34" rx="2" ry="2" width="12" height="12"/><rect class="c c1s" x="578" y="50" rx="2" ry="2" width="12" height="12"/><rect class="c" x="578" y="66" rx="2" ry="2" width="12" height="12"/><rect class="c" x="578" y="82" rx="2" ry="2" width="12" height="12"/><rect class="c" x="578" y="98" rx="2" ry="2" width="12" height="12"/><rect class="c" x="594" y="2" rx="2" ry="2" width="12" height="12"/><rect class="c" x="594" y="18" rx="2" ry="2" width="12" height="12"/><rect class="c c1t" x="594" y="34" rx="2" ry="2" width="12" height="12"/><rect class="c c1u" x="594" y="50" rx="2" ry="2" width="12" height="12"/><rect class="c c1v" x="594" y="66" rx="2" ry="2" width="12" height="12"/><rect class="c c1w" x="594" y="82" rx="2" ry="2" width="12" height="12"/><rect class="c" x="594" y="98" rx="2" ry="2" width="12" height="12"/><rect class="c" x="610" y="2" rx="2" ry="2" width="12" height="12"/><rect class="c c1x" x="610" y="18" rx="2" ry="2" width="12" height="12"/><rect class="c" x="610" y="34" rx="2" ry="2" width="12" height="12"/><rect class="c" x="610" y="50" rx="2" ry="2" width="12" height="12"/><rect class="c" x="610" y="66" rx="2" ry="2" width="12" height="12"/><rect class="c" x="610" y="82" rx="2" ry="2" width="12" height="12"/><rect class="c" x="610" y="98" rx="2" ry="2" width="12" height="12"/><rect class="c" x="626" y="2" rx="2" ry="2" width="12" height="12"/><rect class="c" x="626" y="18" rx="2" ry="2" width="12" height="12"/><rect class="c" x="626" y="34" rx="2" ry="2" width="12" height="12"/><rect class="c" x="626" y="50" rx="2" ry="2" width="12" height="12"/><rect class="c" x="626" y="66" rx="2" ry="2" width="12" height="12"/><rect class="c c1y" x="626" y="82" rx="2" ry="2" width="12" height="12"/><rect class="c" x="626" y="98" rx="2" ry="2" width="12" height="12"/><rect class="c" x="642" y="2" rx="2" ry="2" width="12" height="12"/><rect class="c c1z" x="642" y="18" rx="2" ry="2" width="12" height="12"/><rect class="c c20" x="642" y="34" rx="2" ry="2" width="12" height="12"/><rect class="c c21" x="642" y="50" rx="2" ry="2" width="12" height="12"/><rect class="c c22" x="642" y="66" rx="2" ry="2" width="12" height="12"/><rect class="c" x="642" y="82" rx="2" ry="2" width="12" height="12"/><rect class="c c23" x="642" y="98" rx="2" ry="2" width="12" height="12"/><rect class="c" x="658" y="2" rx="2" ry="2" width="12" height="12"/><rect class="c" x="658" y="18" rx="2" ry="2" width="12" height="12"/><rect class="c" x="658" y="34" rx="2" ry="2" width="12" height="12"/><rect class="c" x="658" y="50" rx="2" ry="2" width="12" height="12"/><rect class="c c24" x="658" y="66" rx="2" ry="2" width="12" height="12"/><rect class="c" x="658" y="82" rx="2" ry="2" width="12" height="12"/><rect class="c" x="658" y="98" rx="2" ry="2" width="12" height="12"/><rect class="c" x="674" y="2" rx="2" ry="2" width="12" height="12"/><rect class="c" x="674" y="18" rx="2" ry="2" width="12" height="12"/><rect class="c c25" x="674" y="34" rx="2" ry="2" width="12" height="12"/><rect class="c" x="674" y="50" rx="2" ry="2" width="12" height="12"/><rect class="c" x="674" y="66" rx="2" ry="2" width="12" height="12"/><rect class="c" x="674" y="82" rx="2" ry="2" width="12" height="12"/><rect class="c" x="674" y="98" rx="2" ry="2" width="12" height="12"/><rect class="c" x="690" y="2" rx="2" ry="2" width="12" height="12"/><rect class="c c26" x="690" y="18" rx="2" ry="2" width="12" height="12"/><rect class="c c27" x="690" y="34" rx="2" ry="2" width="12" height="12"/><rect class="c c28" x="690" y="50" rx="2" ry="2" width="12" height="12"/><rect class="c c29" x="690" y="66" rx="2" ry="2" width="12" height="12"/><rect class="c c2a" x="690" y="82" rx="2" ry="2" width="12" height="12"/><rect class="c" x="690" y="98" rx="2" ry="2" width="12" height="12"/><rect class="c" x="706" y="2" rx="2" ry="2" width="12" height="12"/><rect class="c" x="706" y="18" rx="2" ry="2" width="12" height="12"/><rect class="c" x="706" y="34" rx="2" ry="2" width="12" height="12"/><rect class="c" x="706" y="50" rx="2" ry="2" width="12" height="12"/><rect class="c c2b" x="706" y="66" rx="2" ry="2" width="12" height="12"/><rect class="c" x="706" y="82" rx="2" ry="2" width="12" height="12"/><rect class="c" x="706" y="98" rx="2" ry="2" width="12" height="12"/><rect class="c" x="722" y="2" rx="2" ry="2" width="12" height="12"/><rect class="c c2c" x="722" y="18" rx="2" ry="2" width="12" height="12"/><rect class="c" x="722" y="34" rx="2" ry="2" width="12" height="12"/><rect class="c c2d" x="722" y="50" rx="2" ry="2" width="12" height="12"/><rect class="c" x="722" y="66" rx="2" ry="2" width="12" height="12"/><rect class="c c2e" x="722" y="82" rx="2" ry="2" width="12" height="12"/><rect class="c" x="722" y="98" rx="2" ry="2" width="12" height="12"/><rect class="c" x="738" y="2" rx="2" ry="2" width="12" height="12"/><rect class="c c2f" x="738" y="18" rx="2" ry="2" width="12" height="12"/><rect class="c c2g" x="738" y="34" rx="2" ry="2" width="12" height="12"/><rect class="c c2h" x="738" y="50" rx="2" ry="2" width="12" height="12"/><rect class="c c2i" x="738" y="66" rx="2" ry="2" width="12" height="12"/><rect class="c c2j" x="738" y="82" rx="2" ry="2" width="12" height="12"/><rect class="c" x="738" y="98" rx="2" ry="2" width="12" height="12"/><rect class="c" x="754" y="2" rx="2" ry="2" width="12" height="12"/><rect class="c c2k" x="754" y="18" rx="2" ry="2" width="12" height="12"/><rect class="c c2l" x="754" y="34" rx="2" ry="2" width="12" height="12"/><rect class="c c2m" x="754" y="50" rx="2" ry="2" width="12" height="12"/><rect class="c c2n" x="754" y="66" rx="2" ry="2" width="12" height="12"/><rect class="c c2o" x="754" y="82" rx="2" ry="2" width="12" height="12"/><rect class="c" x="754" y="98" rx="2" ry="2" width="12" height="12"/><rect class="c c2p" x="770" y="2" rx="2" ry="2" width="12" height="12"/><rect class="c c2q" x="770" y="18" rx="2" ry="2" width="12" height="12"/><rect class="c c2r" x="770" y="34" rx="2" ry="2" width="12" height="12"/><rect class="c" x="770" y="50" rx="2" ry="2" width="12" height="12"/><rect class="c c2s" x="770" y="66" rx="2" ry="2" width="12" height="12"/><rect class="c c2t" x="770" y="82" rx="2" ry="2" width="12" height="12"/><rect class="c" x="770" y="98" rx="2" ry="2" width="12" height="12"/><rect class="c" x="786" y="2" rx="2" ry="2" width="12" height="12"/><rect class="c c2u" x="786" y="18" rx="2" ry="2" width="12" height="12"/><rect class="c c2v" x="786" y="34" rx="2" ry="2" width="12" height="12"/><rect class="c c2w" x="786" y="50" rx="2" ry="2" width="12" height="12"/><rect class="c c2x" x="786" y="66" rx="2" ry="2" width="12" height="12"/><rect class="c c2y" x="786" y="82" rx="2" ry="2" width="12" height="12"/><rect class="c" x="786" y="98" rx="2" ry="2" width="12" height="12"/><rect class="c" x="802" y="2" rx="2" ry="2" width="12" height="12"/><rect class="c c2z" x="802" y="18" rx="2" ry="2" width="12" height="12"/><rect class="c c30" x="802" y="34" rx="2" ry="2" width="12" height="12"/><rect class="c c31" x="802" y="50" rx="2" ry="2" width="12" height="12"/><rect class="c c32" x="802" y="66" rx="2" ry="2" width="12" height="12"/><rect class="c c33" x="802" y="82" rx="2" ry="2" width="12" height="12"/><rect class="c" x="802" y="98" rx="2" ry="2" width="12" height="12"/><rect class="c c34" x="818" y="2" rx="2" ry="2" width="12" height="12"/><rect class="c c35" x="818" y="18" rx="2" ry="2" width="12" height="12"/><rect class="c c36" x="818" y="34" rx="2" ry="2" width="12" height="12"/><rect class="c" x="818" y="50" rx="2" ry="2" width="12" height="12"/><rect class="c c37" x="818" y="66" rx="2" ry="2" width="12" height="12"/><rect class="c c38" x="818" y="82" rx="2" ry="2" width="12" height="12"/><rect class="c" x="818" y="98" rx="2" ry="2" width="12" height="12"/><rect class="c" x="834" y="2" rx="2" ry="2" width="12" height="12"/><rect class="c" x="834" y="18" rx="2" ry="2" width="12" height="12"/><rect class="c c39" x="834" y="34" rx="2" ry="2" width="12" height="12"/><rect class="c" x="834" y="50" rx="2" ry="2" width="12" height="12"/><rect class="u u0" height="12" width="719.2" x="0.0" y="144"/><rect class="u u1" height="12" width="79.7" x="718.6" y="144"/><rect class="u u2" height="12" width="29.3" x="797.7" y="144"/><rect class="u u3" height="12" width="22.2" x="826.4" y="144"/><rect class="s s0" x="0.8" y="0.8" width="14.4" height="14.4" rx="4.5" ry="4.5"/><rect class="s s1" x="1.8" y="1.8" width="12.3" height="12.3" rx="4.1" ry="4.1"/><rect class="s s2" x="2.6" y="2.6" width="10.8" height="10.8" rx="3.6" ry="3.6"/><rect class="s s3" x="3.0" y="3.0" width="9.9" height="9.9" rx="3.3" ry="3.3"/></svg>
